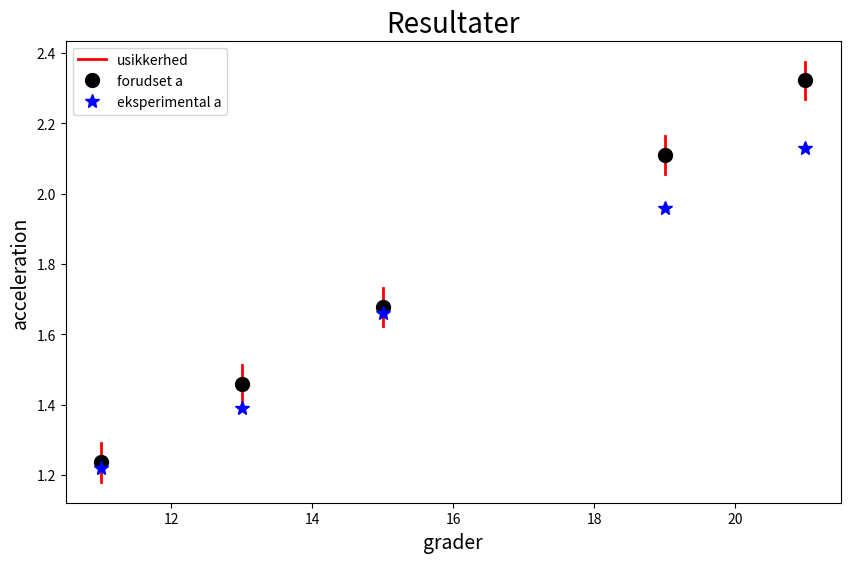

Here is the Python script that generated this plot:
import numpy as np
import matplotlib.pyplot as plt

fig, ax = plt.subplots(figsize = (10, 6))

vinkler = [11, 13, 15, 19, 21]
eksp = [1.22, 1.39, 1.66, 1.96, 2.13]


def a(grader):
    return np.sin(grader*2*np.pi/360)*9.82*0.66

v_u = [[a(v-0.5), a(v), a(v+0.5)] for v in vinkler]

print(v_u)

ys = [11, 13, 15, 19, 21]

# for v,y in zip(v_u, ys):
#     ax.errorbar(v[1], y, xerr = np.array([v[0], v[2]]).T)

ax.plot([ys[0]]*3, v_u[0], 'r-' , linewidth = 2, label = "usikkerhed")
ax.plot([ys[0]], v_u[0][1], 'ko', ms = 10, label = 'forudset a')
ax.plot(ys[0], eksp[0], 'b*', ms = 10, label = 'eksperimental a')

for v,y,e in zip(v_u[1:], ys[1:], eksp[1:]):
    ax.plot([y]*3, v, 'r-' , linewidth = 2)
    ax.plot(y, v[1], 'ko', ms = 10)
    ax.plot(y, e, 'b*', ms = 10)

ax.set_ylabel('acceleration', fontsize = 14)
ax.set_xlabel('grader', fontsize = 14)
ax.set_title('Resultater', fontsize = 20)
ax.legend()
plt.show()

fig.savefig('res_rulle.png')


